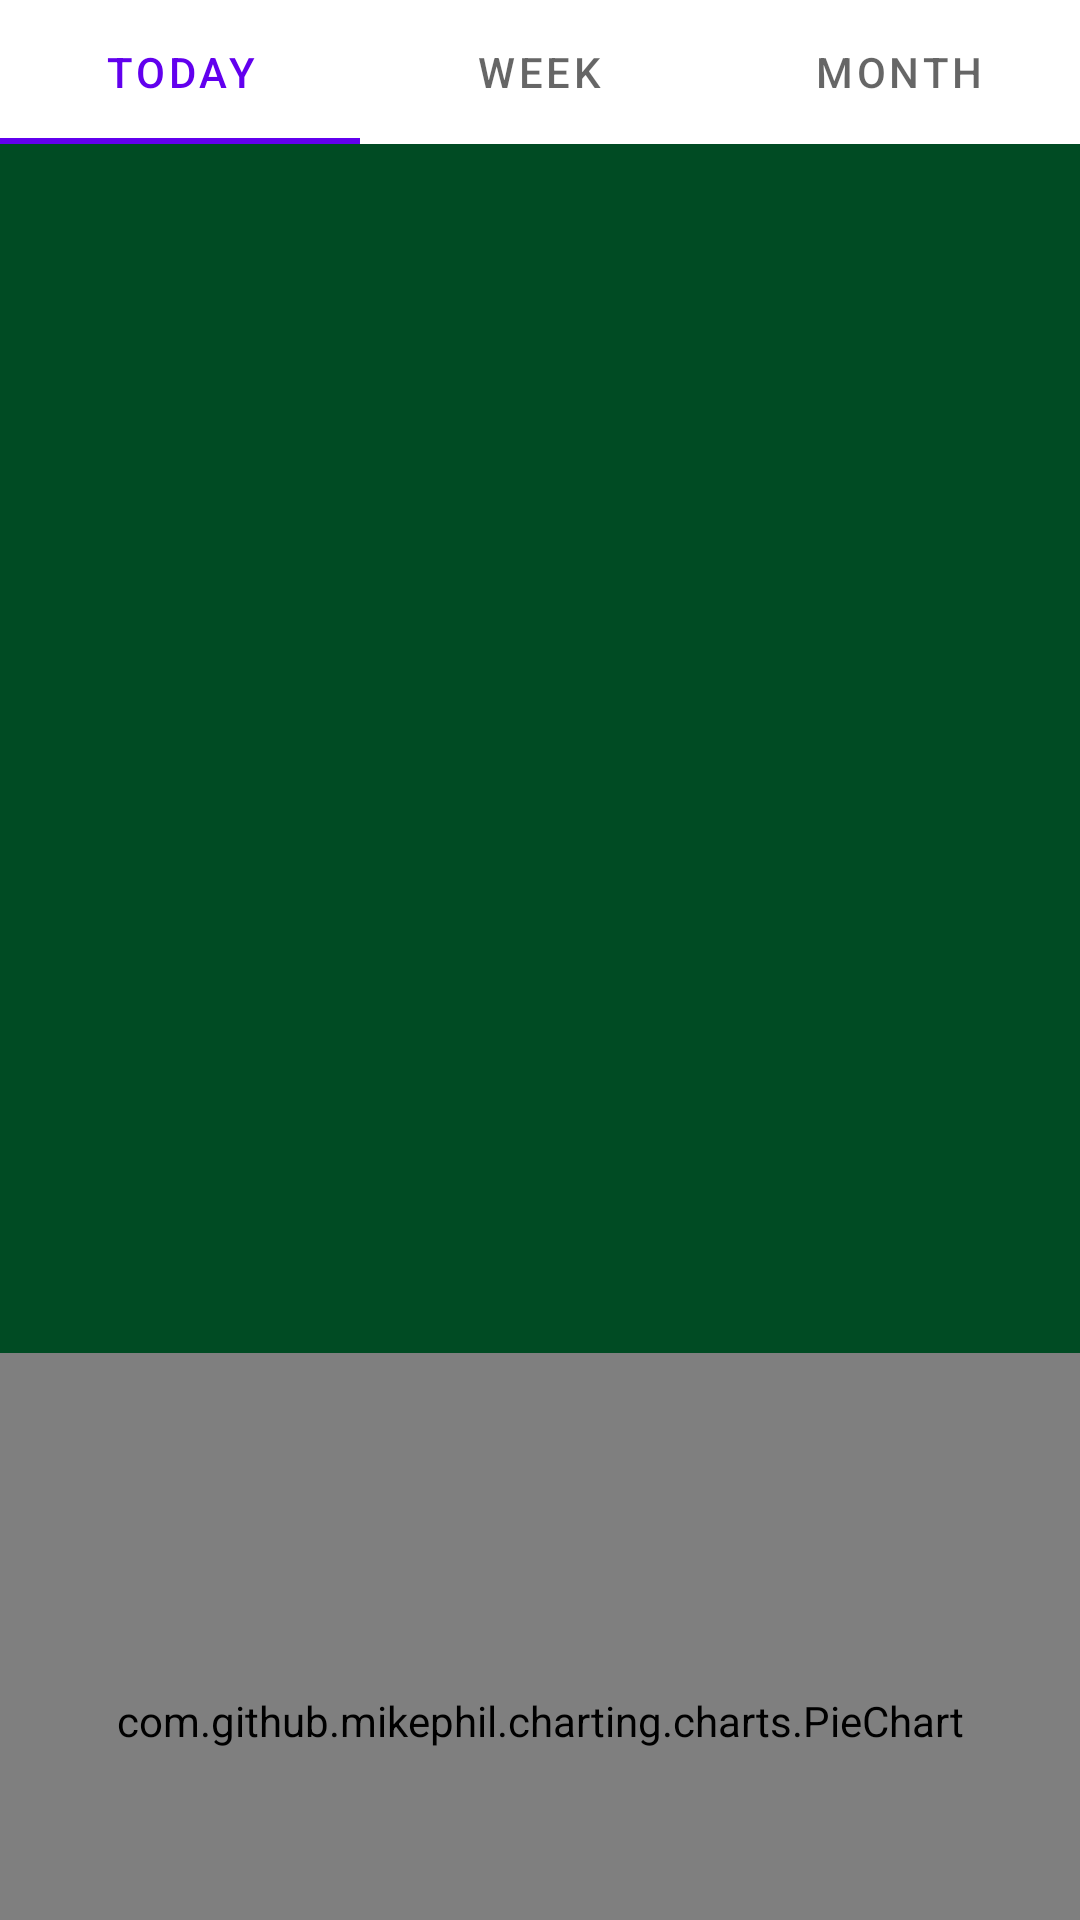

The Android layout XML behind this screen, and the referenced resources:
<!-- AndroidManifest.xml: application theme Theme.FinanseApp -->
<!-- res/layout/activity_graphs.xml -->
<?xml version="1.0" encoding="utf-8"?>
<androidx.constraintlayout.widget.ConstraintLayout xmlns:android="http://schemas.android.com/apk/res/android"
    xmlns:app="http://schemas.android.com/apk/res-auto"
    xmlns:tools="http://schemas.android.com/tools"
    android:id="@+id/main"
    android:layout_width="match_parent"
    android:layout_height="match_parent"
    android:background="@color/green_001"
    tools:context=".GraphsActivity">

    <LinearLayout
        android:layout_width="match_parent"
        android:layout_height="match_parent"
        android:orientation="vertical">

        <com.google.android.material.tabs.TabLayout
            android:layout_width="match_parent"
            android:layout_height="wrap_content"
            android:id="@+id/tabLayout">

            <com.google.android.material.tabs.TabItem
                android:layout_width="wrap_content"
                android:layout_height="wrap_content"
                android:text="Today" />

            <com.google.android.material.tabs.TabItem
                android:layout_width="wrap_content"
                android:layout_height="wrap_content"
                android:text="Week" />

            <com.google.android.material.tabs.TabItem
                android:layout_width="wrap_content"
                android:layout_height="wrap_content"
                android:text="Month" />
        </com.google.android.material.tabs.TabLayout>

        <androidx.viewpager2.widget.ViewPager2
            android:id="@+id/viewPager"
            android:layout_width="match_parent"
            android:layout_height="403dp"
            app:layout_constraintBottom_toBottomOf="parent"
            app:layout_constraintTop_toBottomOf="@id/tabLayout" />

        <com.github.mikephil.charting.charts.PieChart
            android:id="@+id/pieChart"
            android:layout_width="match_parent"
            android:layout_height="245dp" >

        </com.github.mikephil.charting.charts.PieChart>

        <com.github.mikephil.charting.charts.LineChart
            android:id="@+id/lineChart"
            android:layout_width="match_parent"
            android:layout_height="245dp" />

    </LinearLayout>
</androidx.constraintlayout.widget.ConstraintLayout>
<!-- resources referenced by this layout -->
<resources>
  <color name="green_001">#004b23</color>
  <style name="Theme.FinanseApp" parent="Theme.MaterialComponents.DayNight.DarkActionBar">
          
          <item name="colorPrimary">@color/purple_500</item>
          <item name="colorPrimaryVariant">@color/purple_700</item>
          <item name="colorOnPrimary">@color/white</item>
          
          <item name="colorSecondary">@color/teal_200</item>
          <item name="colorSecondaryVariant">@color/teal_700</item>
          <item name="colorOnSecondary">@color/black</item>
          
          <item name="android:statusBarColor">?attr/colorPrimaryVariant</item>
          
      </style>
  <color name="purple_500">#6200EE</color>
  <color name="purple_700">#3700B3</color>
  <color name="white">#FFFFFF</color>
  <color name="teal_200">#03DAC5</color>
  <color name="teal_700">#018786</color>
  <color name="black">#000000</color>
</resources>
